pico-8 play session: hold ← + tap ❎

[t = 1 s] hold ← ~1s, tap ❎ ~2×
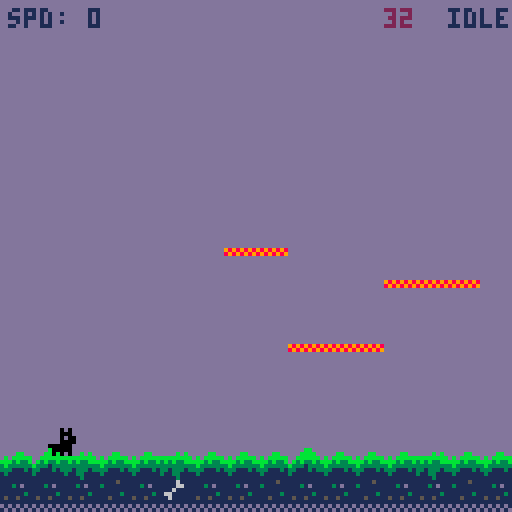
[t = 2 s] hold ← ~2s, tap ❎ ~4×
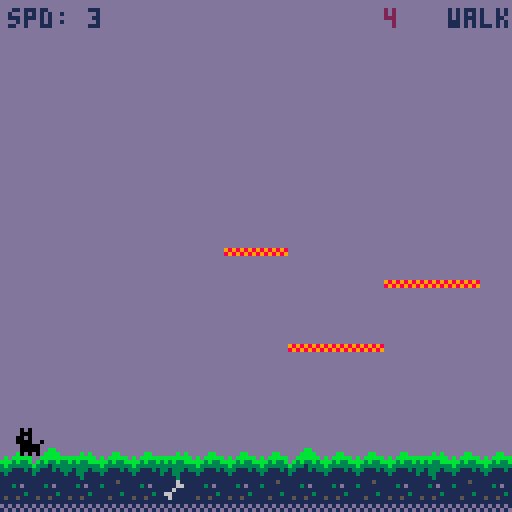
[t = 4 s] hold ← ~4s, tap ❎ ~7×
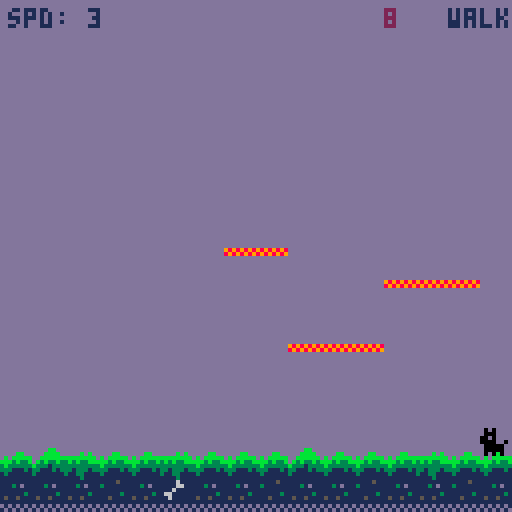
[t = 6 s] hold ← ~6s, tap ❎ ~10×
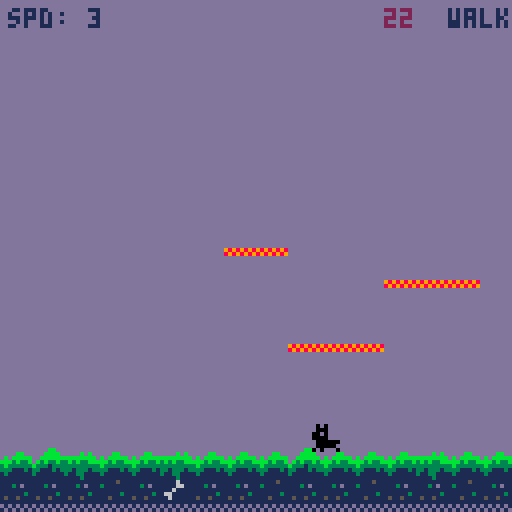

pico-8 cartridge
version 42
__lua__
-- smity's adventure
--

ground = 106


function _init()
  t = 0

  p1 = {
    x = 12,
    y = 90,
    state = "idle",
    prt = 0,
    dir = 1,
    speed = 0,
  }
end

function _update()
  t += 1
  update_state()
end

function _draw()
  cls()
  draw_map()
  draw_hud()
  draw_player()
end

-->8
function draw_map()
  rectfill(0,0,128,128,13)
  map(0,0,0,0,32,32)
  -- draw_cells()
end

function draw_hud()
  print("spd: " .. p1.speed, 2, 2, 1)
  print(p1.state, 112, 2, 1)
  print(p1.prt, 96, 2, 2)

  local value = ""
  print(value, 30, 2, 1)
end

function draw_player()
  pal(7,0)
  spr(p1.sprite,p1.x,p1.y,1,1, p1.dir>0)
  pal()
  -- debug_player()
end

function draw_cells()
  for i=0,15,1 do
   for j=0,15,1 do
    line(j*8-1,i*8-1,j*8-1,i*8-1,2)
   end
  end
end

function debug_player()
  line(p1.x, p1.y, p1.x, p1.y, 14)
end
-->8


function update_state()
  b_up = btn(⬆️)
  b_down = btn(⬇️)
  b_left = btn(⬅️)
  b_right = btn(➡️)

  if (b_left) p1.dir = -1
  if (b_right) p1.dir = 1

  p1.x = (p1.x + 128) % 128 -- no bounds left and right
  p1.prt = min(p1.prt + 1, 600) -- limit prt to 10 seconds to avoid overflows


  -- idle state
  if p1.state=="idle" then
    p1.sprite = 48
    p1.speed = 0
    if (p1.prt > 40) p1.sprite = 49 -- tail down
    if (p1.prt > 80) p1.sprite = 37 + ((t/10%12 <= 1) and 0 or 1) -- sit

    if (b_left or b_right) change_state("walk")
    if (b_up) change_state("jump")
    if (b_down) change_state("crouch")
    if (canfall()) change_state("drop")
  end

  -- walk state
  if p1.state=="walk" then
    p1.sprite = 48
    if (p1.speed == 3) p1.sprite = 35 + t/5%2

    move(p1)

    if (not (b_left or b_right)) change_state("slide")
    if (b_up) change_state("jump")
    if (canfall()) change_state("drop")
  end

  -- slide state
  if p1.state=="slide" then
    p1.sprite = 48

    move(p1)

    if (not (b_left or b_right)) change_state("idle")
    if (b_up) change_state("jump")
    if (canfall()) change_state("drop")
  end

  -- fall state
  if p1.state == "drop" then
    p1.sprite = 48 + t/10%2

    move(p1)

    if (canfall()) then
      p1.y = min(p1.y + p1.prt, n_ground) -- move the player
    else
      if (p1.prt > 10) then
        sfx(4,2)
        p1.y -= 1
      end
      change_state((b_left or b_right) and "walk" or "idle")
    end
  end

  -- jump state
  if p1.state=="jump" then
    p1.sprite = 32

    move(p1)
    if (p1.prt == 0) sfx(3)
    p1.y -= 8 - p1.prt

    local keep_jumping = b_up and p1.prt < 8
    if (not keep_jumping) then
      change_state(canfall() and "drop" or "walk")
    end
  end

  -- crouch state
  if p1.state == "crouch" then
    p1.sprite = 33 + t/10%2
    if (not b_down) change_state("idle")
  end
end


function move(o)
  if (b_left or b_right) then
    o.speed = speed()
    o.x += o.dir * o.speed
  end
end

function speed()
  local max_speed = 3
  local accel = 22
  local ts = p1.prt/30

  local tspeed = p1.speed + (accel * ts)

  return min(tspeed, max_speed)
end

function change_state(s)
  p1.state = s
  p1.prt = 0
end

function canfall()
  -- get the map tile under the player
  return p1.y < nearest_ground()
end


-->8

function cell()
    cellx = flr(p1.x / 8 +.5)
    celly = flr((p1.y+8) / 8)

    return cellx, celly
end

function nearest_ground()
  n_ground = ground
  cx,cy = cell()

  for i=cy,15,1 do
    fh = tile_floor_height(cx,i)
    if fh > 0 then
      n_ground = i * 8 - fh
      return n_ground
    end
  end

  return ground
end

function tile_floor_height(x,y)
  -- floor height is encoded using the 3
  -- least significatnt bits from the sprite flags
  return fget(mget(x,y)) & 0b00000111
end
__gfx__
00000000000000000000000000000000000000000000000000000000000000000000000033344333333333333333333333333333493333333333333300000000
0000000000000000000000000000000000000000000000000000000000000000000000003345543333333333333d33333a333a33496633333333333300000000
00700700000000000000000000000000000000000000000000000000000000000000000033f554333333333333333333a9a3a9a3493333333333333300000000
000770000000000000000000000000000000000000000000000000000000000000000000334f443333333333333333333abb3a33496633333333333300000000
000770000000000000000000000000000000000000000000000000000000000000000000344444433333333333333d33333bb333493333333636363600000000
00700700000000000000000000000000000000000000000000000000000000000000000034f444f33333333333d33333335b5333496633333636363600000000
00000000000000000000000000000000000000000000000000000000000000000000000031414143333333333333333333555333493333339999999900000000
00000000000000000000000000000000000000000000000000000000000000000000000033151533333333333333333333333333496633334444444400000000
00444400000000000044440000000000000000000000000000000000000000000000000000000000333333333333333333333333333366944444444400000000
00f5f5000000000004fffff000098000000880000000000000000000000000000000000000000000333333333a333e333e333c33333333949999999900000000
00ffff000000000004f5f5f0009a980000e9e800000000000000000000000000000000000000000037333333a9a3eae3e9e3cac3333366946363636300000000
0f9999f00000000004fffff009aaa980089a98800000000000000000000000000000000000000000797333733abb3e333e3bbc33333333946363636300000000
009999000000000004999900089a988008e9e880000000000000000000000000000000000000000036333797333bb33333bb3333333366943333333300000000
00cccc00000000000f9999f000898800008888000000000000000000000000000000000000000000b3b33363335b5333335b5333333333943333333300000000
00c00c000000000000c00c00000880000008800000000000000000000000000000000000000000033b333b3b3355533333555333333366943333333300000000
005505500000000000c00c0000000000000000000000000000000000000000000000000000000003333333b33333333333333333333333943333333300000000
00707000000000000000000000707000000000000000000000000000000000000000000000000003333337333333333300000000333333333333333300000000
00777000000000000000000000777000007070000070700000707000000000000000000000000003373379733333333300000000333333333333333300000000
07707000070700000707000007707000007770000077700000777000000000000000000000000003797336333336633300000000333333333333333300000000
077770000777070007770007077770000770700007777000077070000000000000000000000000033633b3b33366663300000000333333333333333300000000
00777700770700707707007000777777077770070777700007777000000000000000000000000003b3b33b3336666d5300000000333336363633333300000000
007777777777077777770777007777700077777000777700007777000000000000000000000000033b333333355dd53300000000333333363636333300000000
00707770077777770777777707070007007777700077777000777770000000000000000000000000333333333333333300000000333366999933333300000000
00007070770777077707770700000000007070700070777000707770000000000000000000000000333333333333333300000000333333944966333300000000
00000000000000000000000000000000000000000000000000000000000000000000000000000000000000000000000000000000333366944933333300000000
00707000007070000070700000707000007070000070700000707000007070000000000000000000000000000000000000000000333333999966333300000000
00777000007770000077700000777000007770000077700000777000007770000000000000000000000000000000000000000000333363636333333300000000
07707000077070000777700007707000077070000770700007777000077070000000000000000000000000000000000000000000333333636363333300000000
07777000077770000777700007777007997770009977700099777000997770070000000000000000000000000000000000000000333333333333333300000000
00777777007777700077777700777770887777778877777088777777887777700000000000000000000000000000000000000000333333333333333300000000
00777770007777770077777000777770007777700077777700777770007777700000000000000000000000000000000000000000333333333333333300000000
00707070007070700070707000707070007070700070707000707070007070700000000000000000000000000000000000000000333333333333333300000000
0000bb00000000000000000000000000000000000000000000000000000000000000000000000000000000000000000000000000000000000000000000000000
000bbbb00000bb0000b0b0000000b0b0000000000000000000000000000000000000000000000000000000000000000000000000000000000000000000000000
00bbbbbb0b0bbbbbbbbbbbbbbbbbbbbb000000000000000000000000000000000000000000000000000000000000000000000000000000000000000000000000
0b3b33b3bbb3b33bbb3b33bb3b3b33bb000000000000000000000000000000000000000000000000000000000000000000000000000000000000000000000000
b33313333b333333b333333133333333000000000000000000000000000000000000000000000000000000000000000000000000000000000000000000000000
33111313333111311311131333133313000000000000000000000000000000000000000000000000000000000000000000000000000000000000000000000000
31111111131111113111131131133111000000000000000000000000000000000000000000000000000000000000000000000000000000000000000000000000
11111111111111111111111111113111000000000000000000000000000000000000000000000000000000000000000000000000000000000000000000000000
11111111111115111111611100000000000000000000000000000000000000000000000000000000000000000000000000000000000000000000000000000000
11131011131111111111661100000000000000000000000000000000000000000000000000000000000000000000000000000000000000000000000000000000
11111111111111111116111100000000000000000000000000000000000000000000000000000000000000000000000000000000000000000000000000000000
11111131111111311661111100000000000000000000000000000000000000000000000000000000000000000000000000000000000000000000000000000000
15115111111511111161111100000000000000000000000000000000000000000000000000000000000000000000000000000000000000000000000000000000
11111111111111111111111100000000000000000000000000000000000000000000000000000000000000000000000000000000000000000000000000000000
d1d1d1d1d1d1d1d1d1d1d1d100000000000000000000000000000000000000000000000000000000000000000000000000000000000000000000000000000000
1d1d1d1d1d1d1d1d1d1d1d1d00000000000000000000000000000000000000000000000000000000000000000000000000000000000000000000000000000000
00000000000000000000000000000000000000000000000000000000000000000000000000000000000000000000000000000000000000000000000000000000
00000000000000000000000000000000000000000000000000000000000000000000000000000000000000000000000000000000000000000000000000000000
00000000000000000000000000000000000000000000000000000000000000000000000000000000000000000000000000000000000000000000000000000000
00000000000000000000000000000000000000000000000000000000000000000000000000000000000000000000000000000000000000000000000000000000
00000000000000000000000000000000000000000000000000000000000000000000000000000000000000000000000000000000000000000000000000000000
00000000000000000000000000000000000000000000000000000000000000000000000000000000000000000000000000000000000000000000000000000000
98989898000000000000000000000000000000000000000000000000000000000000000000000000000000000000000000000000000000000000000000000000
89898989000000000000000000000000000000000000000000000000000000000000000000000000000000000000000000000000000000000000000000000000
__gff__
0000000101000000000000000001010000000000000000000000000000010100000000000000000000000000000101000000000000000000000001010101010000000000000000000000000000000000000000000000000000000000000000002200000000000000000000000000000000000000000000000000000000000000
0000000000000000000000000000000000000000000000000000000000000000000000000000000000000000000000000000000000000000000000000000000000000001010000000000000000010100000000000000000000000000000101000003000000000000000000000001010000000000000000000000010000010100
__map__
0000000000000000000000000000000000000000000000000000000000000000000000000000000000000000000000000000000000000000000000000000000000000000000000000000000000000000000000000000000000000000000000000000000000000000000000000000000000000000000000000000000000000000
0000000000000000000000000000000000000000000000000000000000000000000000000000000000000000000000000000000000000000000000000000000000000000000000000000000000000000000000000000000000000000000000000000000000000000000000000000000000000000000000000000000000000000
0000000000000000000000000000000000000000000000000000000000000000000000000000000000000000000000000000000000000000000000000000000000000000000000000000000000000000000000000000000000000000000000000000000000000000000000000000000000000000000000000000000000000000
0000000000000000000000000000000000000000000000000000000000000000000000000000000000000000000000000000000000000000000000000000000000000000000000000000000000000000000000000000000000000000000000000000000000000000000000000000000000000000000000000000000000000000
0000000000000000000000000000000000000000000000000000000000000000000000000000000000000000000000000000000000000000000000000000000000000000000000000000000000000000000000000000000000000000000000000000000000000000000000000000000000000000000000000000000000000000
0000000000000000000000000000000000000000000000000000000000000000000000000000000000000000000000000000000000000000000000000000000000000000000000000000000000000000000000000000000000000000000000000000000000000000000000000000000000000000000000000000000000000000
0000000000000000000000000000000000000000000000000000000000000000000000000000000000000000000000000000000000000000000000000000000000000000000000000000000000000000000000000000000000000000000000000000000000000000000000000000000000000000000000000000000000000000
0000000000000060600000000000000000000000000000000000000000000000000000000000000000000000000000000000000000000000000000000000000000000000000000000000000000000000000000000000000000000000000000000000000000000000000000000000000000000000000000000000000000000000
0000000000000000000000006060600000000000000000000000000000000000000000000000000000000000000000000000000000000000000000000000000000000000000000000000000000000000000000000000000000000000000000000000000000000000000000000000000000000000000000000000000000000000
0000000000000000000000000000000000000000000000000000000000000000000000000000000000000000000000000000000000000000000000000000000000000000000000000000000000000000000000000000000000000000000000000000000000000000000000000000000000000000000000000000000000000000
0000000000000000006060600000000000000000000000000000000000000000000000000000000000000000000000000000000000000000000000000000000000000000000000000000000000000000000000000000000000000000000000000000000000000000000000000000000000000000000000000000000000000000
0000000000000000000000000000000000000000000000000000000000000000000000000000000000000000000000000000000000000000000000000000000000000000000000000000000000000000000000000000000000000000000000000000000000000000000000000000000000000000000000000000000000000000
0000000000000000000000000000000000000000000000000000000000000000000000000000000000000000000000000000000000000000000000000000000000000000000000000000000000000000000000000000000000000000000000000000000000000000000000000000000000000000000000000000000000000000
0000000000000000000000000000000000000000000000000000000000000000000000000000000000000000000000000000000000000000000000000000000000000000000000000000000000000000000000000000000000000000000000000000000000000000000000000000000000000000000000000000000000000000
4140434141434141414041414143414140430000000000000000000000000000000000000000000000000000000000000000000000000000000000000000000000000000000000000000000000000000000000000000000000000000000000000000000000000000000000000000000000000000000000000000000000000000
5050505150525050515050515050515050510000000000000000000000000000000000000000000000000000000000000000000000000000000000000000000000000000000000000000000000000000000000000000000000000000000000000000000000000000000000000000000000000000000000000000000000000000
